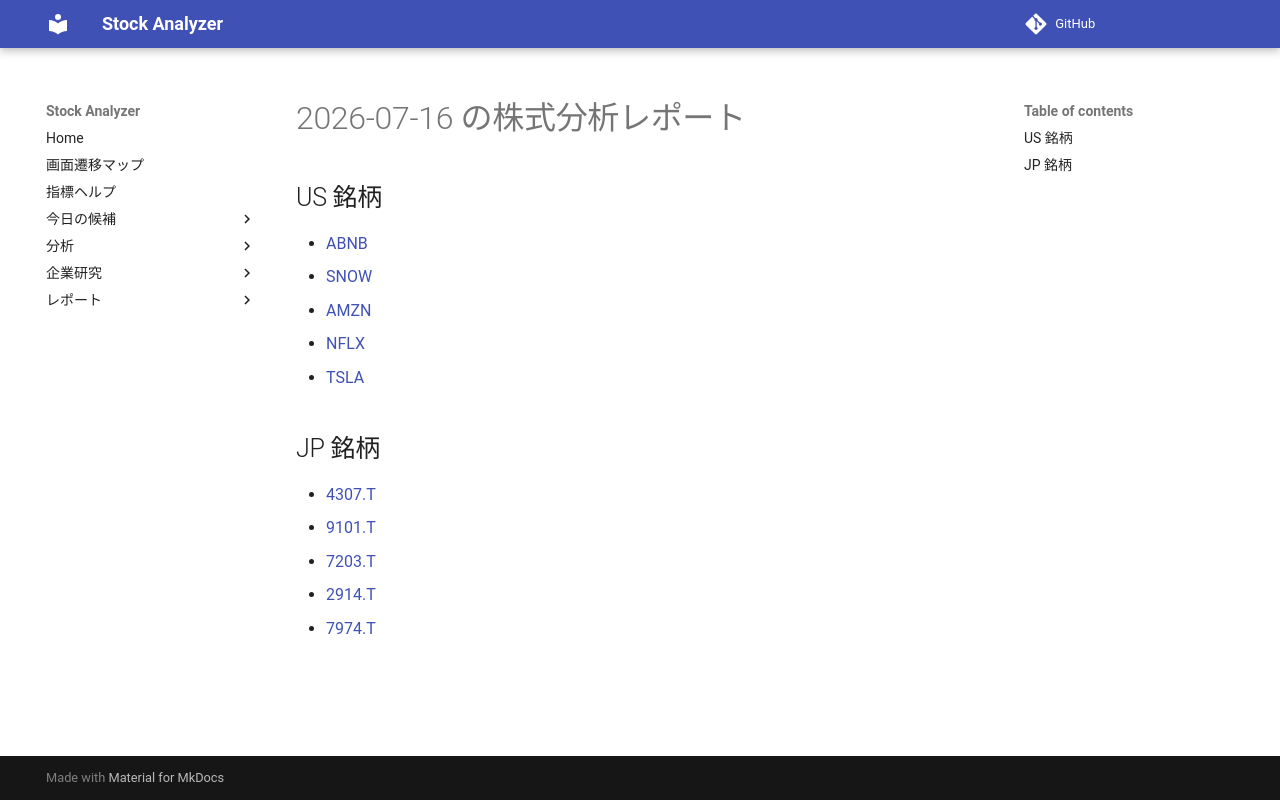

repository: Yumi-note/Making-APP · page: reports/2026-07-16/165545/index.html · generator: mkdocs

# 2026-07-16 の株式分析レポート

## US 銘柄

- [ABNB](ABNB.md)
- [SNOW](SNOW.md)
- [AMZN](AMZN.md)
- [NFLX](NFLX.md)
- [TSLA](TSLA.md)

## JP 銘柄

- [4307.T](4307_T.md)
- [9101.T](9101_T.md)
- [7203.T](7203_T.md)
- [2914.T](2914_T.md)
- [7974.T](7974_T.md)
